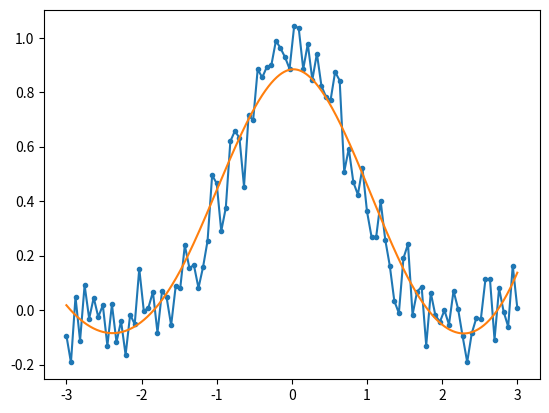

Write Python code to recreate this figure.
from numpy import linspace,exp
from numpy.random import randn
import matplotlib.pyplot as plt
from scipy.interpolate import UnivariateSpline
x = linspace(-3, 3, 100)
y = exp(-x**2) + randn(100)/10
s = UnivariateSpline(x, y, s=1)
xs = linspace(-3, 3, 1000)
ys = s(xs)
plt.plot(x, y, '.-')
plt.plot(xs, ys)
plt.show()

# xs,ys is now a smoothed, super-sampled version of the noisy gaussian x,y.
